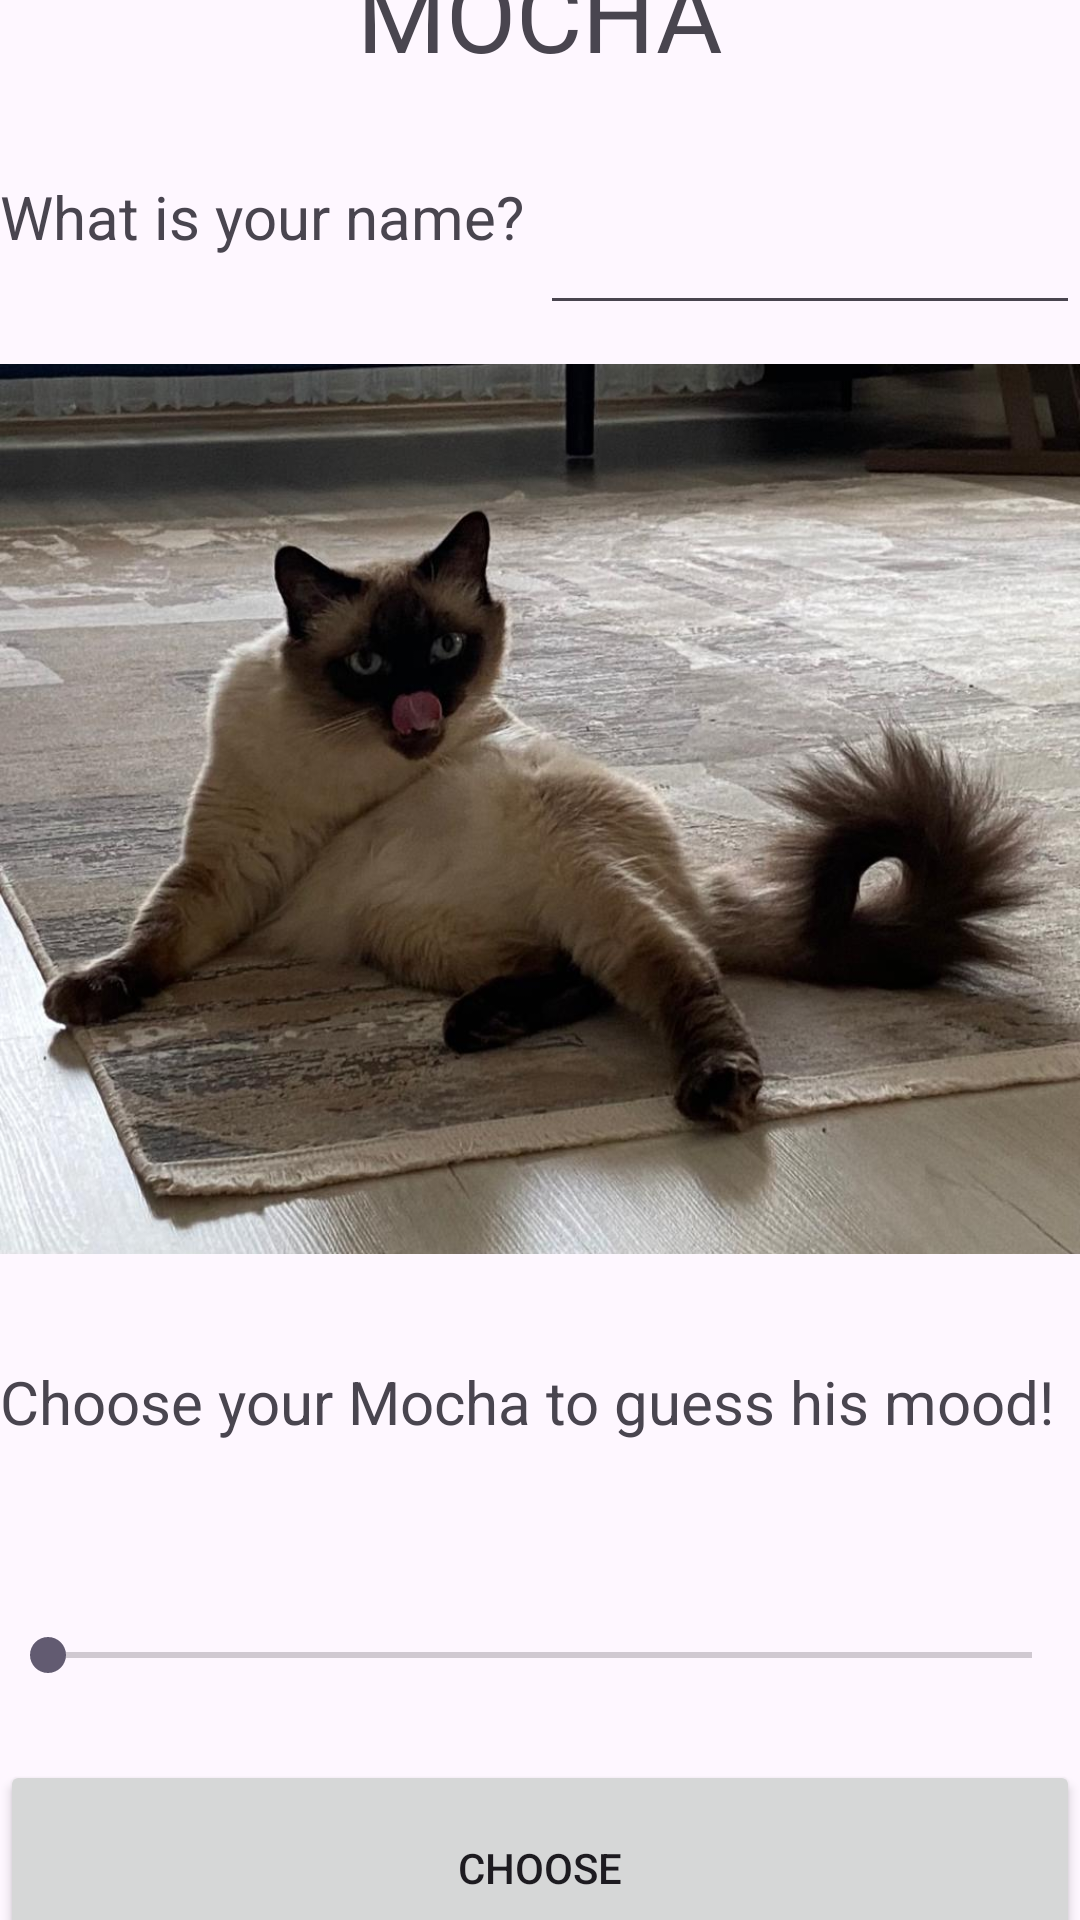

Produce the Android XML layout that renders to this screen, including the resource entries it uses.
<!-- AndroidManifest.xml: application theme Theme.EceTemizkalb_HW1 -->
<!-- res/layout/activity_main.xml -->
<?xml version="1.0" encoding="utf-8"?>
<androidx.constraintlayout.widget.ConstraintLayout
    xmlns:android="http://schemas.android.com/apk/res/android"
    xmlns:app="http://schemas.android.com/apk/res-auto"
    xmlns:tools="http://schemas.android.com/tools"
    android:layout_width="match_parent"
    android:layout_height="match_parent"
    tools:context=".MainActivity">

    <TextView
        android:id="@+id/tv_title"
        android:layout_width="wrap_content"
        android:layout_height="wrap_content"
        android:layout_marginBottom="32dp"
        android:text="MOCHA"
        android:textSize="34sp"
        app:layout_constraintBottom_toTopOf="@+id/textView2"
        app:layout_constraintEnd_toEndOf="parent"
        app:layout_constraintStart_toStartOf="parent"
        app:layout_constraintTop_toTopOf="parent"
        app:layout_constraintVertical_chainStyle="packed" />

    <TextView
        android:id="@+id/textView2"
        android:layout_width="0dp"
        android:layout_height="wrap_content"
        android:text="What is your name?"
        android:textSize="20sp"
        app:layout_constraintStart_toStartOf="parent"
        app:layout_constraintEnd_toStartOf="@+id/et_userName"
        app:layout_constraintTop_toBottomOf="@+id/tv_title"
        app:layout_constraintBottom_toTopOf="@+id/imageMocha"/>

    <EditText
        android:id="@+id/et_userName"
        android:layout_width="0dp"
        android:layout_height="72dp"
        android:ems="10"
        android:inputType="text"
        app:layout_constraintBottom_toTopOf="@+id/imageMocha"
        app:layout_constraintEnd_toEndOf="parent"
        app:layout_constraintStart_toEndOf="@+id/textView2"
        app:layout_constraintTop_toBottomOf="@+id/tv_title" />

    <ImageView
        android:id="@+id/imageMocha"
        android:layout_width="0dp"
        android:layout_height="304dp"
        android:layout_marginTop="32dp"
        android:layout_marginBottom="32dp"
        app:layout_constraintBottom_toTopOf="@+id/textView"
        app:layout_constraintEnd_toEndOf="parent"
        app:layout_constraintStart_toStartOf="parent"
        app:layout_constraintTop_toBottomOf="@+id/textView2"
        app:srcCompat="@drawable/mocha2" />

    <TextView
        android:id="@+id/textView"
        android:layout_width="0dp"
        android:layout_height="63dp"
        android:text="Choose your Mocha to guess his mood!"
        android:textSize="20sp"
        app:layout_constraintStart_toStartOf="parent"
        app:layout_constraintEnd_toEndOf="parent"
        app:layout_constraintTop_toBottomOf="@+id/imageMocha"
        app:layout_constraintBottom_toTopOf="@+id/sb_mochas" />

    <SeekBar
        android:id="@+id/sb_mochas"
        android:layout_width="0dp"
        android:layout_height="70dp"
        app:layout_constraintStart_toStartOf="parent"
        app:layout_constraintEnd_toEndOf="parent"
        app:layout_constraintTop_toBottomOf="@+id/textView"
        app:layout_constraintBottom_toTopOf="@+id/btn_choose" />

    <Button
        android:id="@+id/btn_choose"
        android:layout_width="0dp"
        android:layout_height="72dp"
        android:text="Choose"
        app:layout_constraintStart_toStartOf="parent"
        app:layout_constraintEnd_toEndOf="parent"
        app:layout_constraintTop_toBottomOf="@+id/sb_mochas"
        app:layout_constraintBottom_toBottomOf="parent" />

</androidx.constraintlayout.widget.ConstraintLayout>
<!-- resources referenced by this layout -->
<resources>
  <!-- drawable mocha2: jpeg bitmap (drawable, 113035 bytes) -->
  <style name="Theme.EceTemizkalb_HW1" parent="Base.Theme.EceTemizkalb_HW1" />
  <style name="Base.Theme.EceTemizkalb_HW1" parent="Theme.Material3.DayNight.NoActionBar">
          
          
      </style>
</resources>
